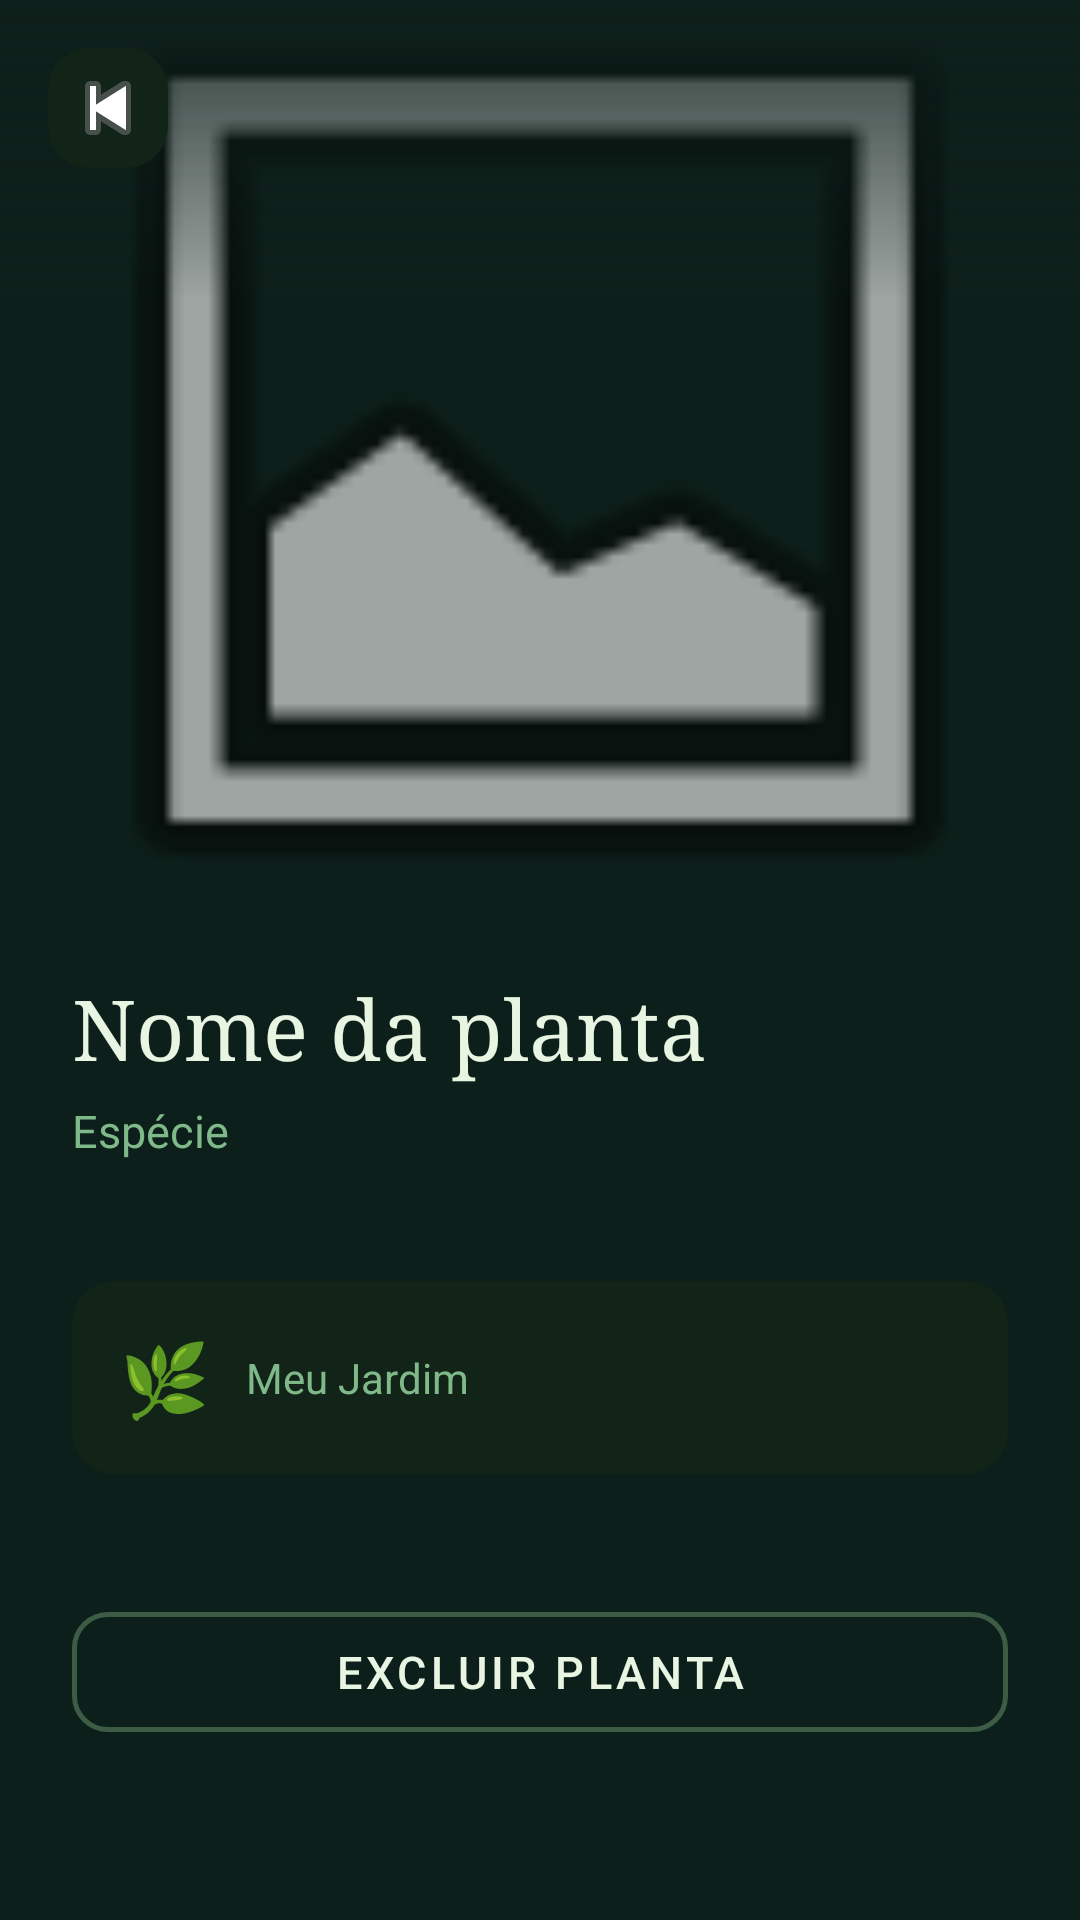

Android layout source for this screen:
<!-- AndroidManifest.xml: application theme Theme.Zenit -->
<!-- res/layout/activity_detalhes_planta.xml -->
<?xml version="1.0" encoding="utf-8"?>
<androidx.core.widget.NestedScrollView xmlns:android="http://schemas.android.com/apk/res/android"
    xmlns:app="http://schemas.android.com/apk/res-auto"
    xmlns:tools="http://schemas.android.com/tools"
    android:layout_width="match_parent"
    android:layout_height="match_parent"
    android:background="#0D1F1A"
    tools:context=".ui.DetalhesPlantaActivity">

    <LinearLayout
        android:layout_width="match_parent"
        android:layout_height="wrap_content"
        android:orientation="vertical">

        
        <FrameLayout
            android:layout_width="match_parent"
            android:layout_height="300dp">

            <ImageView
                android:id="@+id/imgDetalhes"
                android:layout_width="match_parent"
                android:layout_height="match_parent"
                android:scaleType="centerCrop"
                android:src="@android:drawable/ic_menu_gallery"
                android:contentDescription="Foto da planta" />

            
            <View
                android:layout_width="match_parent"
                android:layout_height="100dp"
                android:background="@drawable/bg_gradient_top" />

            
            <ImageButton
                android:id="@+id/btnVoltar"
                android:layout_width="40dp"
                android:layout_height="40dp"
                android:layout_margin="16dp"
                android:src="@android:drawable/ic_media_previous"
                android:background="@drawable/bg_sensor_card"
                android:contentDescription="Voltar" />
        </FrameLayout>

        
        <LinearLayout
            android:layout_width="match_parent"
            android:layout_height="wrap_content"
            android:orientation="vertical"
            android:padding="24dp">

            
            <TextView
                android:id="@+id/tvNomeDetalhes"
                android:layout_width="wrap_content"
                android:layout_height="wrap_content"
                android:text="Nome da planta"
                android:textColor="#E8F5E2"
                android:textSize="28sp"
                android:fontFamily="serif"
                android:layout_marginBottom="6dp" />

            
            <TextView
                android:id="@+id/tvEspecieDetalhes"
                android:layout_width="wrap_content"
                android:layout_height="wrap_content"
                android:text="Espécie"
                android:textColor="#7FB98A"
                android:textSize="15sp"
                android:layout_marginBottom="40dp" />

            
            <LinearLayout
                android:layout_width="match_parent"
                android:layout_height="wrap_content"
                android:background="@drawable/bg_sensor_card"
                android:padding="16dp"
                android:orientation="horizontal"
                android:gravity="center_vertical"
                android:layout_marginBottom="40dp">

                <TextView
                    android:layout_width="wrap_content"
                    android:layout_height="wrap_content"
                    android:text="🌿"
                    android:textSize="24sp"
                    android:layout_marginEnd="12dp" />

                <TextView
                    android:layout_width="wrap_content"
                    android:layout_height="wrap_content"
                    android:text="Meu Jardim"
                    android:textColor="#7FB98A"
                    android:textSize="14sp" />
            </LinearLayout>

            
            <com.google.android.material.button.MaterialButton
                android:id="@+id/btnExcluir"
                android:layout_width="match_parent"
                android:layout_height="52dp"
                android:text="Excluir planta"
                android:textColor="#E8F5E2"
                android:textSize="15sp"
                app:backgroundTint="@android:color/transparent"
                app:strokeColor="#3D5C45"
                app:strokeWidth="1.5dp"
                app:cornerRadius="12dp"
                style="@style/Widget.MaterialComponents.Button.OutlinedButton" />

        </LinearLayout>
    </LinearLayout>
</androidx.core.widget.NestedScrollView>
<!-- resources referenced by this layout -->
<resources>
  <!-- drawable bg_gradient_top (drawable) -->
  <?xml version="1.0" encoding="utf-8"?>
  <shape xmlns:android="http://schemas.android.com/apk/res/android">
      <gradient
          android:startColor="#CC0D1F1A"
          android:endColor="@android:color/transparent"
          android:angle="270" />
  </shape>
  <!-- drawable bg_sensor_card (drawable) -->
  <?xml version="1.0" encoding="utf-8"?>
  <shape xmlns:android="http://schemas.android.com/apk/res/android"
      android:shape="rectangle">
      <solid android:color="#122318" />
      <corners android:radius="14dp" />
  </shape>
  <style name="Theme.Zenit" parent="Base.Theme.Zenit" />
  <style name="Base.Theme.Zenit" parent="Theme.Material3.DayNight.NoActionBar">
          
          
      </style>
</resources>
